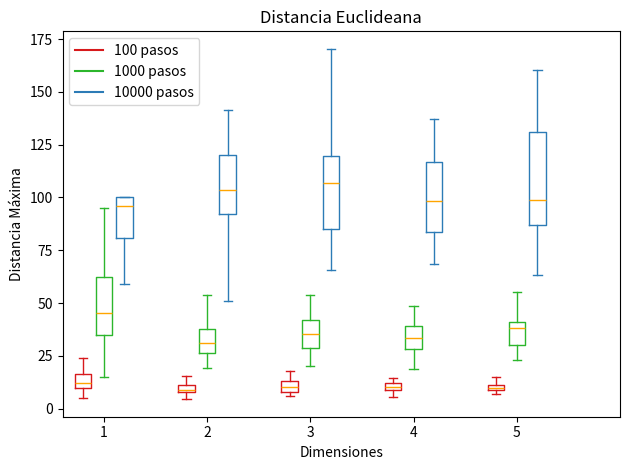

Here is the Python script that generated this plot:
from random import random, randint, getrandbits
from math import fabs, sqrt
import matplotlib.pyplot as plt
import numpy as np

runs = 30 #replicas
caminatas = [100, 1000, 10000] #pasos
results = [] #almacena las dimensiones

for i in range(3): #itera la cantidad de pasos
    dur = caminatas[i]
    for dim in range(1, 6): #de una a cinco dimensiones
        mayores = []
        for rep in range(runs): #corre el experimento 30 veces en cada dimension
            pos = [0] * dim
            mayor = 0
            for paso in range(dur):
                eje = randint(0, dim - 1)
                if pos[eje] > -100 and pos[eje] < 100:
                    if random() < 0.5:
                        pos[eje] += 1
                    else:
                        pos[eje] -= 1
                else:
                    if pos[eje] == -100:
                        pos[eje] += 1
                    if pos[eje] == 100:
                        pos[eje] -= 1
                mayor = max(mayor, sqrt(sum([p**2 for p in pos])))
            mayores.append(mayor)
        results.append(mayores)

#separar los resultados en tres grupos de caminatas
walks_1 = results[0:5]
walks_2 = results[5:10]
walks_3 = results[10:15]

#empezar a graficar

ticks = ['1', '2', '3', '4', '5']

#funcion definir los colores de cajas y bigotes
def set_box_color(bp, color):
    plt.setp(bp['boxes'], color=color)
    plt.setp(bp['whiskers'], color=color)
    plt.setp(bp['caps'], color=color)
    plt.setp(bp['medians'], color='orange')

plt.figure()

bpl = plt.boxplot(walks_1, positions=np.array(range(len(walks_1)))*5.0-1.0, sym='', widths=0.8)
bpc = plt.boxplot(walks_2, positions=np.array(range(len(walks_2)))*5.0, sym='', widths=0.8)
bpr = plt.boxplot(walks_3, positions=np.array(range(len(walks_3)))*5.0+1.0, sym='', widths=0.8)
set_box_color(bpl, '#D7191C')
set_box_color(bpc, '#2CB62C')
set_box_color(bpr, '#2C7BB6')

#leyenda
plt.plot([], c='#D7191C', label='100 pasos')
plt.plot([], c='#2CB62C', label='1000 pasos')
plt.plot([], c='#2C7BB6', label='10000 pasos')
plt.legend()

plt.xticks(range(0, len(ticks)*5, 5), ticks)
plt.xlim(-2, len(ticks)*5)
plt.title('Distancia Euclideana')
plt.xlabel('Dimensiones')
plt.ylabel('Distancia Máxima')
plt.tight_layout()
plt.savefig('DistanciaEucl.png')
plt.show()
